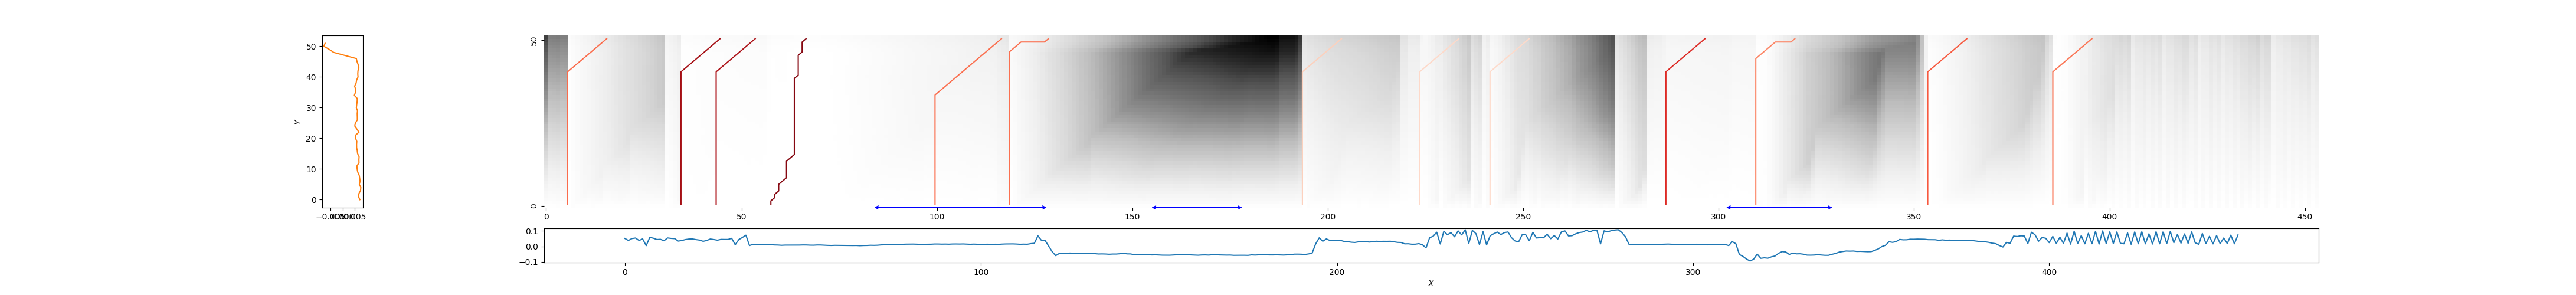

The file beside this chart, header and first rows:
6, 16, 0.5056036690010992
35, 45, 0.1272
44, 54, 0.1486
57, 67, 0.06347
100, 117, 0.5135
119, 129, 0.5193
194, 204, 0.8198
224, 234, 0.8486
242, 252, 0.8531
287, 297, 0.315
310, 320, 0.5852
354, 364, 0.4564
386, 396, 0.5313
